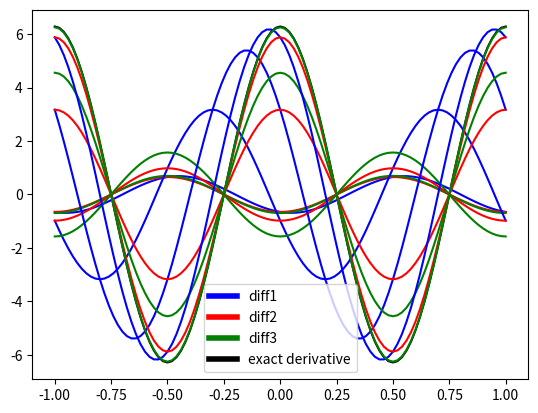

Here is the Python script that generated this plot:
from math import sin, cos, pi
from matplotlib.lines import Line2D
import numpy as np
import matplotlib.pyplot as plt


class Diff:
    def __init__(self, f):
        self.f = f

    def diff1(self, x, h):
        return (self.f(x+h) - self.f(x))/h

    def diff2(self, x, h):
        return (self.f(x+h) - self.f(x-h))/(2*h)

    def diff3(self, x, h):
        return (-self.f(x+2*h) + 8*self.f(x+h) - 8*self.f(x-h) + self.f(x-2*h))/(12*h)


d = Diff(lambda x: sin(2*pi*x))
x = np.linspace(-1, 1, 101)
v = np.vectorize(lambda x: 2*pi*cos(2*pi*x))
h_vals = [0.9, 0.6, 0.3, 0.1]

plt.plot(x, v(x), color="black", label="exact derivative")

for i in h_vals:
    plt.plot(x, np.vectorize(d.diff1)(x, i), color="blue")
    plt.plot(x, np.vectorize(d.diff2)(x, i), color="red")
    plt.plot(x, np.vectorize(d.diff3)(x, i), color="green")

custom_lines = [Line2D([0], [0], color="blue", lw=4),
                Line2D([0], [0], color="red", lw=4),
                Line2D([0], [0], color="green", lw=4),
                Line2D([0], [0], color="black", lw=4)]

plt.legend(custom_lines, ["diff1", "diff2", "diff3", "exact derivative"])
plt.savefig("class_diff.png")
plt.show()

'''
[redacted]
'''
